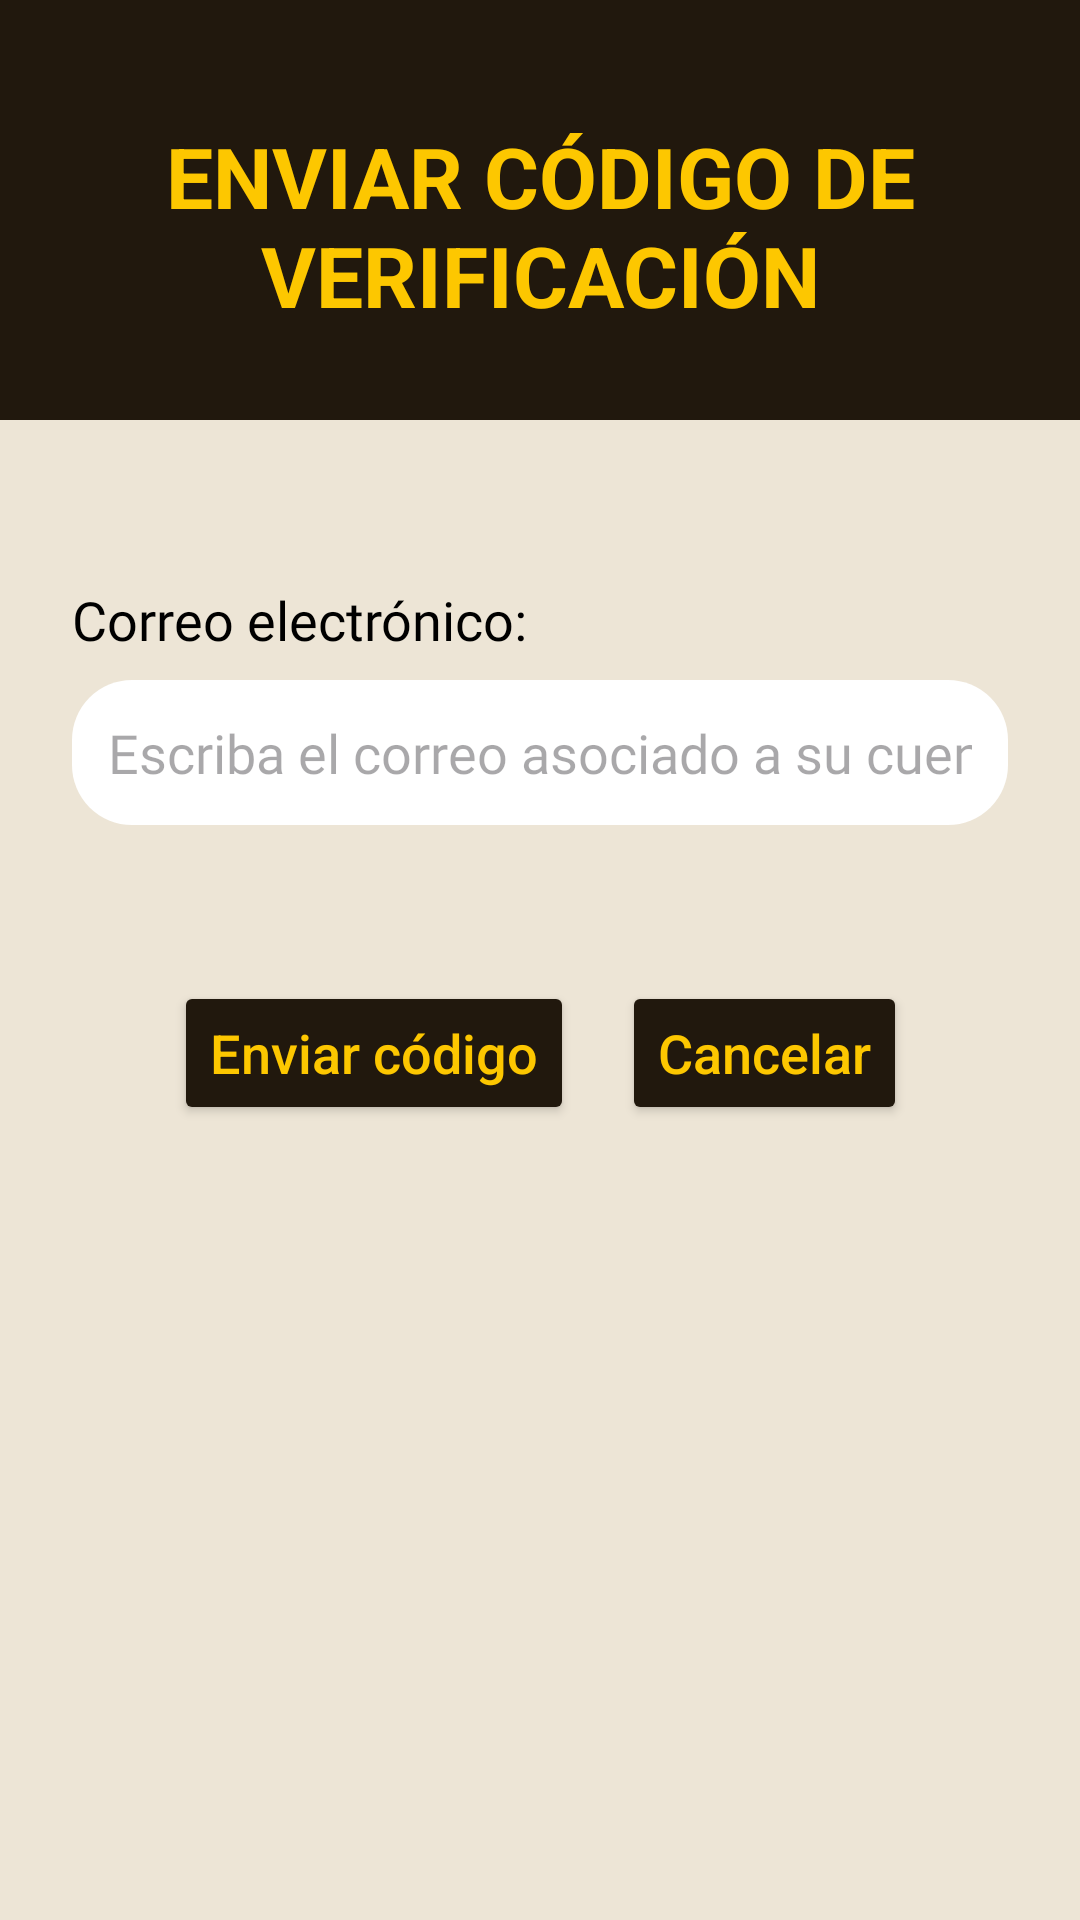

The Android layout XML behind this screen, and the referenced resources:
<!-- AndroidManifest.xml: application theme Theme.RefriMancia -->
<!-- res/layout/ventana_verificar.xml -->
<?xml version="1.0" encoding="utf-8"?>
<ScrollView xmlns:android="http://schemas.android.com/apk/res/android"
    xmlns:app="http://schemas.android.com/apk/res-auto"
    xmlns:tools="http://schemas.android.com/tools"
    style="@style/fondoPantallas"
    android:layout_width="match_parent"
    android:layout_height="match_parent">

    <androidx.constraintlayout.widget.ConstraintLayout
        android:id="@+id/main"
        android:layout_width="match_parent"
        android:layout_height="wrap_content"
        android:paddingBottom="80dp">

        
        <View
            android:id="@+id/headerBackground"
            android:layout_width="match_parent"
            android:layout_height="140dp"
            android:background="@color/marron_oscuro"
            app:layout_constraintTop_toTopOf="parent" />

        
        <TextView
            android:id="@+id/tvTituloVerificar"
            android:layout_width="0dp"
            android:layout_height="wrap_content"
            android:layout_marginHorizontal="24dp"
            android:layout_marginTop="40dp"
            android:text="ENVIAR CÓDIGO DE VERIFICACIÓN"
            android:textAlignment="center"
            android:textColor="@color/amarillo"
            android:textSize="28sp"
            android:textStyle="bold"
            app:layout_constraintEnd_toEndOf="parent"
            app:layout_constraintStart_toStartOf="parent"
            app:layout_constraintTop_toTopOf="parent" />

        

        
        <TextView
            android:id="@+id/tvCorreoVerificar"
            style="@style/etiquetas"
            android:layout_width="wrap_content"
            android:layout_height="wrap_content"
            android:layout_marginStart="24dp"
            android:layout_marginTop="84dp"
            android:text="Correo electrónico:"
            android:textColor="#000000"
            app:layout_constraintStart_toStartOf="parent"
            app:layout_constraintTop_toBottomOf="@id/tvTituloVerificar" />

        

        

        <EditText
            android:id="@+id/etCorreoVerificar"
            style="@style/editTexts"
            android:layout_width="0dp"
            android:layout_height="wrap_content"
            android:layout_marginHorizontal="24dp"
            android:layout_marginTop="8dp"
            android:background="@drawable/bg_input"
            android:hint="Escriba el correo asociado a su cuenta"
            android:inputType="textEmailAddress"
            android:padding="12dp"
            app:layout_constraintEnd_toEndOf="parent"
            app:layout_constraintStart_toStartOf="parent"
            app:layout_constraintTop_toBottomOf="@id/tvCorreoVerificar" />

        <Button
            android:id="@+id/botonEnviarCode"
            style="@style/estiloBotones"
            android:layout_width="wrap_content"
            android:layout_height="wrap_content"
            android:layout_marginTop="52dp"
            android:text="Enviar código"
            android:textAllCaps="false"
            app:layout_constraintEnd_toStartOf="@id/botonCancelarVerificar"
            app:layout_constraintHorizontal_chainStyle="packed"
            app:layout_constraintStart_toStartOf="parent"
            app:layout_constraintTop_toBottomOf="@id/etCorreoVerificar" />

        <Button
            android:id="@+id/botonCancelarVerificar"
            style="@style/estiloBotones"
            android:layout_width="wrap_content"
            android:layout_height="wrap_content"
            android:layout_marginStart="16dp"
            android:layout_marginTop="52dp"
            android:text="Cancelar"
            android:textAllCaps="false"
            app:layout_constraintEnd_toEndOf="parent"
            app:layout_constraintStart_toEndOf="@id/botonEnviarCode"
            app:layout_constraintTop_toBottomOf="@id/etCorreoVerificar" />

    </androidx.constraintlayout.widget.ConstraintLayout>

</ScrollView>
<!-- resources referenced by this layout -->
<resources>
  <color name="amarillo">#fdc700</color>
  <color name="marron_oscuro">#21180d</color>
  <!-- drawable bg_input (drawable) -->
  <shape xmlns:android="http://schemas.android.com/apk/res/android">
      <solid android:color="#FFFFFF"/> 
      <corners android:radius="20dp"/>
  </shape>
  <style name="editTexts">
          <item name="android:textSize">18sp</item>
          <item name="android:textColor">@color/black</item>
          <item name="android:fontFamily">@font/alexandria</item>
      </style>
  <style name="estiloBotones">
          <item name="android:textColor">@color/amarillo</item>
          <item name="backgroundTint">@color/marron_oscuro</item>
          <item name="android:textSize">18sp</item>
      </style>
  <style name="etiquetas">
          <item name="android:textSize">18sp</item>
          <item name="android:textColor">@color/black</item>
          <item name="android:fontFamily">@font/alexandria_semibold</item>
      </style>
  <style name="fondoPantallas">
          <item name="android:background">@color/beige</item>
      </style>
  <style name="Theme.RefriMancia" parent="Base.Theme.RefriMancia">
          <item name="android:windowSoftInputMode">adjustResize</item>
      </style>
  <color name="black">#FF000000</color>
  <color name="beige">#ede5d6</color>
  <style name="Base.Theme.RefriMancia" parent="Theme.Material3.DayNight.NoActionBar">
          <item name="colorPrimary">@color/marron_oscuro</item>
          <item name="colorSecondary">@color/amarillo</item>
          
          <item name="android:statusBarColor">@color/marron_oscuro</item>
          <item name="android:windowLightStatusBar">false</item>
      </style>
</resources>
